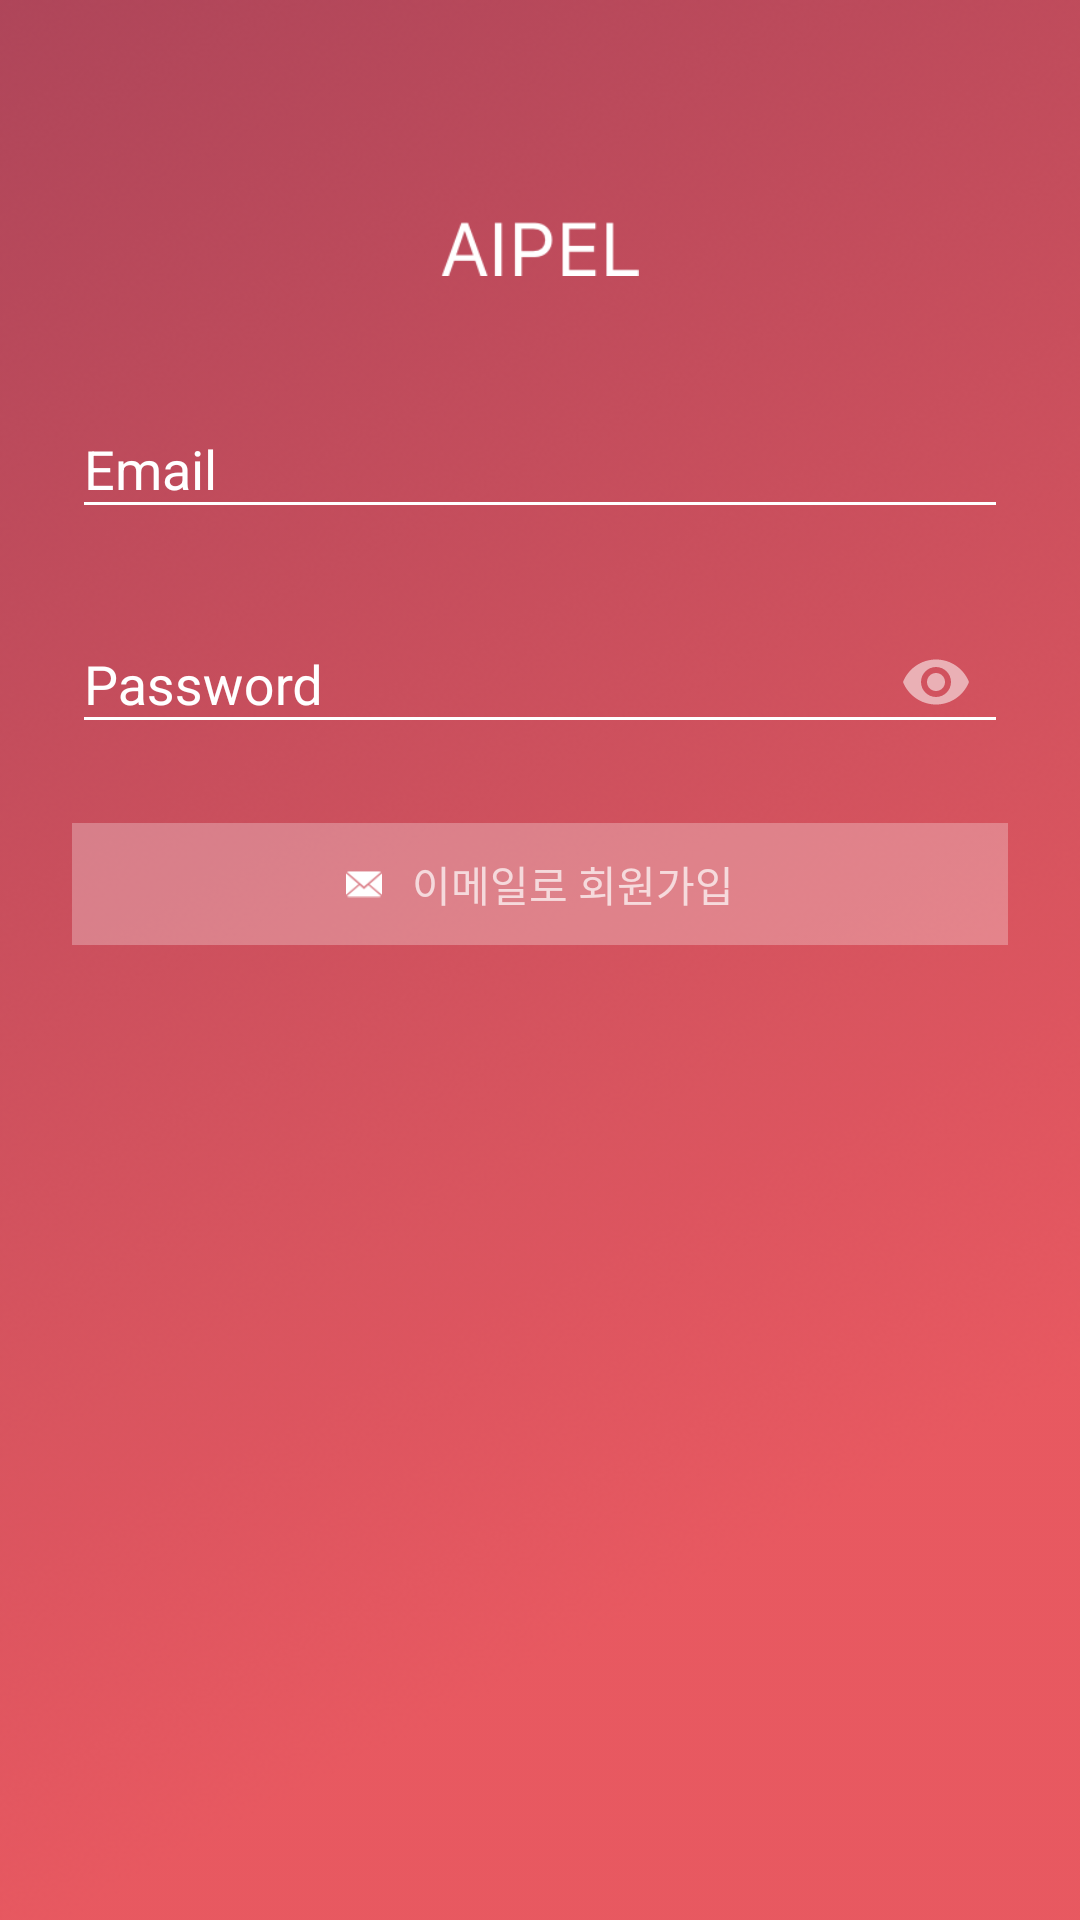

Produce the Android XML layout that renders to this screen, including the resource entries it uses.
<!-- AndroidManifest.xml: application theme AppTheme -->
<!-- res/layout/activity_login_email.xml -->
<?xml version="1.0" encoding="utf-8"?>
<ScrollView xmlns:android="http://schemas.android.com/apk/res/android"
    android:layout_width="match_parent"
    android:layout_height="match_parent"
    xmlns:app="http://schemas.android.com/apk/res-auto"
    android:background="@drawable/splash_background"
    android:fitsSystemWindows="true">

    <LinearLayout
        android:orientation="vertical"
        android:layout_width="match_parent"
        android:layout_height="wrap_content"
        android:paddingTop="74dp"
        android:paddingLeft="24dp"
        android:paddingRight="24dp"
        android:descendantFocusability="beforeDescendants"
        android:focusableInTouchMode="true">

        <ImageView
            android:layout_width="66dp"
            android:layout_height="18dp"
            android:layout_marginBottom="24dp"
            android:layout_gravity="center_horizontal"
            android:src="@drawable/a_i_p_e_l"/>

        
        <android.support.design.widget.TextInputLayout
            android:layout_width="match_parent"
            android:layout_height="wrap_content"
            android:layout_marginTop="8dp"
            android:layout_marginBottom="8dp"
            android:textColorHint="@android:color/white">
            <EditText android:id="@+id/login_email"
                android:layout_width="match_parent"
                android:layout_height="wrap_content"
                android:inputType="textEmailAddress"
                android:textColor="@android:color/white"
                android:hint="Email"
                android:backgroundTint="@android:color/white" />
        </android.support.design.widget.TextInputLayout>

        
        <android.support.design.widget.TextInputLayout
            android:layout_width="match_parent"
            android:layout_height="wrap_content"
            android:layout_marginTop="8dp"
            android:layout_marginBottom="8dp"
            android:textColorHint="@android:color/white"
            app:passwordToggleEnabled="true">
            <EditText android:id="@+id/login_password"
                android:layout_width="match_parent"
                android:layout_height="wrap_content"
                android:inputType="textPassword"
                android:textColor="@android:color/white"
                android:hint="Password"
                android:backgroundTint="@android:color/white" />
        </android.support.design.widget.TextInputLayout>

        <LinearLayout
            android:id="@+id/login_with_email"
            android:layout_width="match_parent"
            android:layout_height="wrap_content"
            android:layout_marginTop="15dp"
            android:gravity="center"
            android:background="#46ffffff"
            android:padding="10dp"
            android:clickable="true">

            <ImageView
                android:layout_width="12dp"
                android:layout_height="12dp"
                android:src="@drawable/ic_close_envelope"/>

            <TextView
                android:id="@+id/login_with_email_text"
                android:layout_width="wrap_content"
                android:layout_height="wrap_content"
                android:layout_marginLeft="10dp"
                android:layout_marginStart="10dp"
                android:text="@string/sign_up_with_email"
                android:textSize="14sp"/>

        </LinearLayout>

    </LinearLayout>

</ScrollView>
<!-- resources referenced by this layout -->
<resources>
  <!-- drawable a_i_p_e_l: png bitmap (drawable-hdpi, 1002 bytes) -->
  <!-- drawable ic_close_envelope: png bitmap (drawable, 627 bytes) -->
  <!-- drawable splash_background: png bitmap (drawable, 209478 bytes) -->
  <string name="sign_up_with_email">이메일로 회원가입</string>
  <style name="AppTheme" parent="Theme.AppCompat.NoActionBar">
          <item name="colorPrimary">@color/colorPrimary</item>
          <item name="colorPrimaryDark">@color/colorPrimaryDark</item>
          <item name="colorAccent">@color/colorAccent</item>
      </style>
  <color name="colorPrimary">#FFDB4263</color>
  <color name="colorPrimaryDark">#ad405a</color>
  <color name="colorAccent">#FF4081</color>
</resources>
